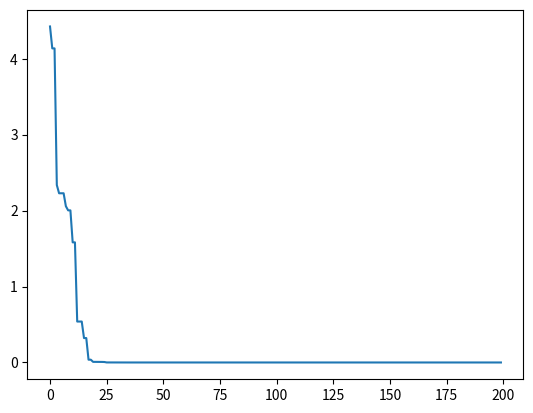

Generate this figure with matplotlib:
import numpy as np
import matplotlib.pyplot as plt


def rastrigin(x: np.ndarray):
    # a = x[0]
    # b = x[1]
    # return (1.5 - a + a * b) ** 2 + (2.25 - a + a * b ** 2) ** 2 + (2.625 - a + a * b ** 3) ** 2
    return 10 * len(x) + np.sum(x**2 - 10 * np.cos(2 * np.pi * x))


class Particle:
    def __init__(self):
        self._max = 5.12
        self._min = -self._max
        self.n = 2
        self.x = np.random.random(size=self.n) * (self._max - self._min) + self._min
        self.best_x = self.x.copy()
        self.speed = np.zeros(shape=(self.n,))

    def correct_speed(self, global_best: np.ndarray):
        c1 = 2
        c2 = 2
        alpha = np.random.random()
        self.speed += c1 * alpha * (self.best_x - self.x) + c2 * (1 - alpha) * (global_best - self.x)

    def correct_position(self):
        self.x += self.speed

    def __str__(self):
        return f"Current position: {self.x} -- best position: {self.best_x}"


class Swarm:
    def __init__(self, particle_count: int = 10):
        self.particles = [Particle() for _ in range(particle_count)]
        self.best_solution: np.ndarray | None = None

    def solution_step(self):
        if self.best_solution is None:
            self.best_solution = self.particles[0].best_x.copy()

        for particle in self.particles:
            if rastrigin(particle.x) < rastrigin(particle.best_x):
                particle.best_x = particle.x.copy()
            if rastrigin(particle.best_x) < rastrigin(self.best_solution):
                self.best_solution = particle.best_x.copy()

        for particle in self.particles:
            particle.correct_speed(self.best_solution)
            particle.correct_position()

        return rastrigin(self.best_solution), self.best_solution
    
    def draw_swarm(self):
        particle_x = [particle.x[0] for particle in self.particles]
        particle_y = [particle.x[1] for particle in self.particles]
        ax = plt.gca()
        ax.set_xlim(-5.12, 5.12)
        ax.set_ylim(-5.12, 5.12)
        plt.scatter(particle_x, particle_y)
        plt.show()


class Solution:

    def __init__(self):
        self.swarm = Swarm(particle_count=100)

    def solve(self):
        steps = 200
        history = []
        for step in range(steps):
            value, x = self.swarm.solution_step()
            print(f'Итерация: {step + 1}. Значение: {value} в точке {x}')
            history.append(value)
            # if step % 20 == 0:
            #     self.swarm.draw_swarm()
        plt.plot(history)
        plt.show()


def main():
    solution = Solution()
    solution.solve()


if __name__ == '__main__':
    main()